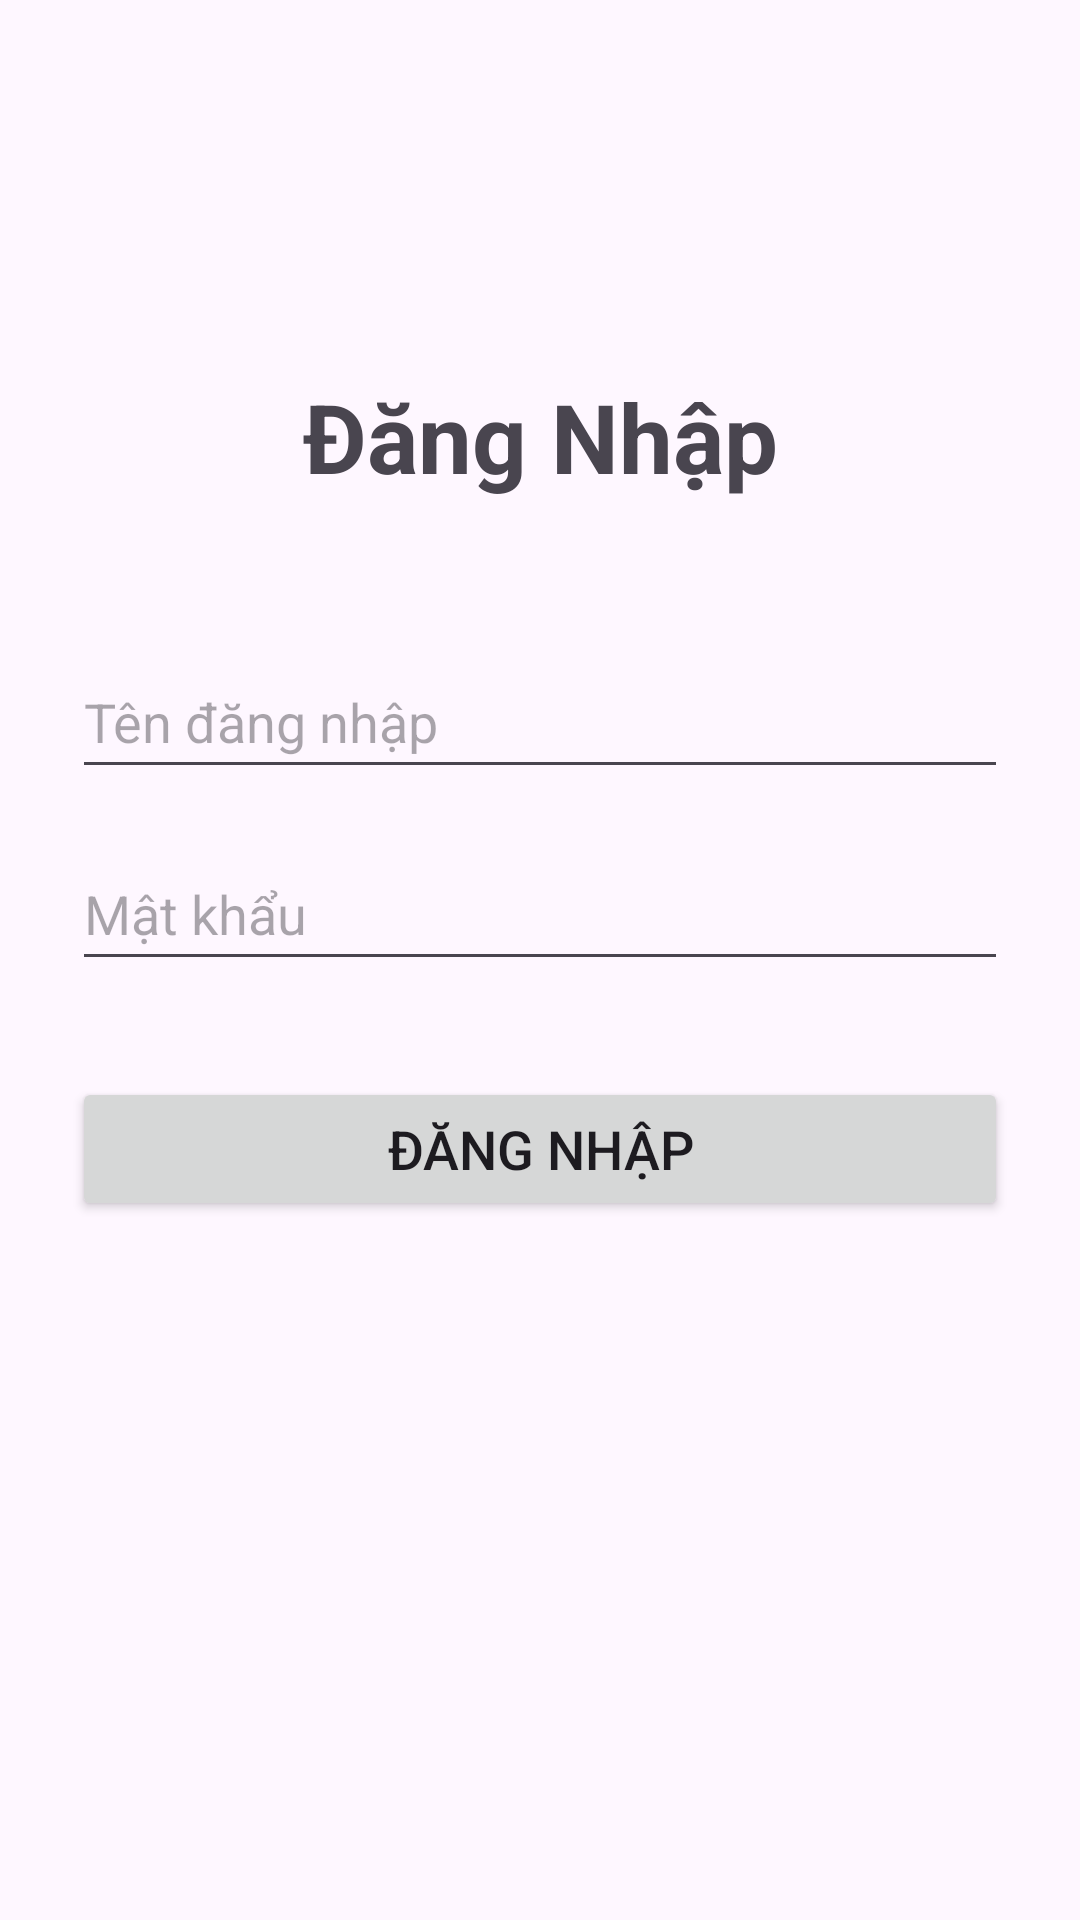

This screen was rendered from an Android layout file. Write that file and the resources it references.
<!-- AndroidManifest.xml: application theme Theme.MobileBankingApp -->
<!-- res/layout/activity_login.xml -->
<?xml version="1.0" encoding="utf-8"?>
<androidx.constraintlayout.widget.ConstraintLayout
    xmlns:android="http://schemas.android.com/apk/res/android"
    xmlns:app="http://schemas.android.com/apk/res-auto"
    xmlns:tools="http://schemas.android.com/tools"
    android:layout_width="match_parent"
    android:layout_height="match_parent"
    android:padding="24dp"
    tools:context=".LoginActivity"> <TextView
    android:id="@+id/tvLoginTitle"
    android:layout_width="wrap_content"
    android:layout_height="wrap_content"
    android:text="Đăng Nhập"
    android:textSize="32sp"
    android:textStyle="bold"
    app:layout_constraintTop_toTopOf="parent"
    app:layout_constraintStart_toStartOf="parent"
    app:layout_constraintEnd_toEndOf="parent"
    android:layout_marginTop="100dp" />

    <EditText
        android:id="@+id/etUsername"
        android:layout_width="0dp"
        android:layout_height="wrap_content"
        android:layout_marginTop="48dp"
        android:hint="Tên đăng nhập"
        android:inputType="textEmailAddress"
        android:minHeight="48dp"
        app:layout_constraintTop_toBottomOf="@id/tvLoginTitle"
        app:layout_constraintStart_toStartOf="parent"
        app:layout_constraintEnd_toEndOf="parent" />

    <EditText
        android:id="@+id/etPassword"
        android:layout_width="0dp"
        android:layout_height="wrap_content"
        android:layout_marginTop="16dp"
        android:hint="Mật khẩu"
        android:inputType="textPassword"
        android:minHeight="48dp"
        app:layout_constraintTop_toBottomOf="@id/etUsername"
        app:layout_constraintStart_toStartOf="parent"
        app:layout_constraintEnd_toEndOf="parent" />

    <Button
        android:id="@+id/btnLogin"
        android:layout_width="0dp"
        android:layout_height="wrap_content"
        android:layout_marginTop="32dp"
        android:text="Đăng Nhập"
        android:textSize="18sp"
        app:layout_constraintTop_toBottomOf="@id/etPassword"
        app:layout_constraintStart_toStartOf="parent"
        app:layout_constraintEnd_toEndOf="parent" />

</androidx.constraintlayout.widget.ConstraintLayout>
<!-- resources referenced by this layout -->
<resources>
  <style name="Theme.MobileBankingApp" parent="Base.Theme.MobileBankingApp" />
  <style name="Base.Theme.MobileBankingApp" parent="Theme.Material3.DayNight.NoActionBar">
          
          
      </style>
</resources>
